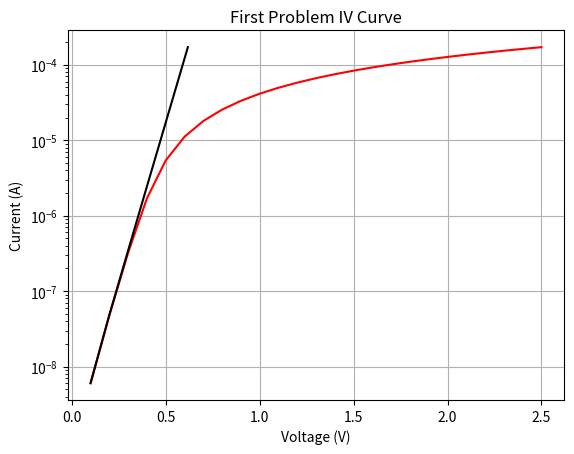

The matplotlib source for this figure:
# Steven Wallace
# Dr. Ewaisha
# EEE 419
# 19 March 2026

# Project 3

# I did not use AI at all to complete this assignment

import pandas as pd
import numpy as np
import matplotlib.pyplot as plt
from scipy.optimize import fsolve
import sys
import os

# Boltzman's constant and the unit charge.
k = 1.380648e-23
q = 1.6021766208e-19
SAT_CURR = 1e-9
IDEALITY = 1.7
RES = 11e3
TEMP = 350

#####################
##### Problem 1 #####
#####################

def diode(vdiode: float):
    vtherm = IDEALITY*k*TEMP/q
    return SAT_CURR * (np.exp(vdiode/vtherm)-1)


def prob1_fx(vdiode: float, vsource: float):
    vtherm = IDEALITY*k*TEMP/q

    return SAT_CURR*(np.exp(vdiode/vtherm)-1) - (vsource-vdiode)/RES


diode_currents = list()
diode_voltages = list()
source_voltages = np.arange(0.1, 2.6, step=0.1)

for vsource in source_voltages:

    root = fsolve(
        func=prob1_fx,
        x0=0.60,
        args=vsource
    )

    diode_voltages.append(root)
    diode_currents.append(diode(root))

plt.semilogy(source_voltages, diode_currents, label='Idiode vs Source Voltage', color='red')
plt.semilogy(diode_voltages, diode_currents, label='Idiode vs Diode Voltages', color='black')
plt.xlabel('Voltage (V)')
plt.ylabel('Current (A)')
plt.title('First Problem IV Curve')
plt.grid(True)

plt.show()
